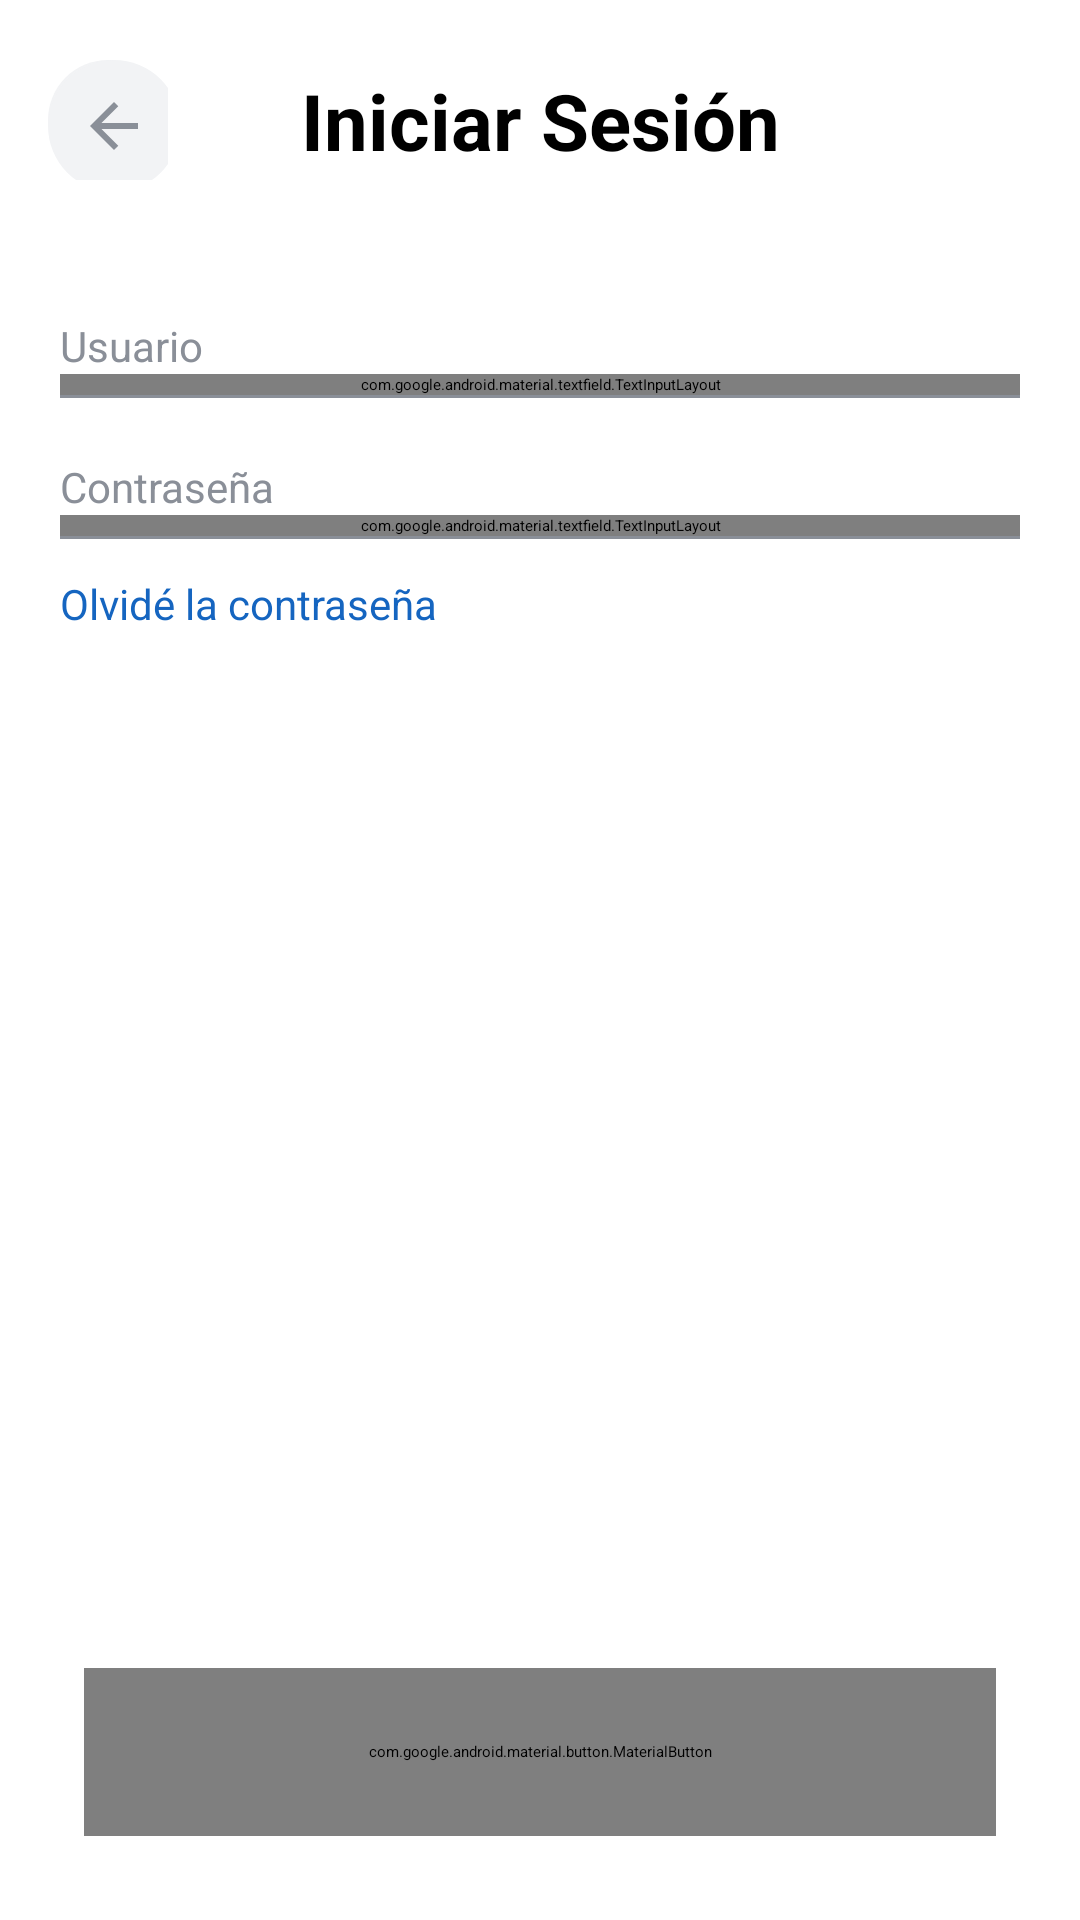

Produce the Android XML layout that renders to this screen, including the resource entries it uses.
<!-- AndroidManifest.xml: application theme Theme.AppMobile -->
<!-- res/layout/activity_login.xml -->
<?xml version="1.0" encoding="utf-8"?>
<androidx.constraintlayout.widget.ConstraintLayout xmlns:android="http://schemas.android.com/apk/res/android"
    xmlns:app="http://schemas.android.com/apk/res-auto"
    android:layout_width="match_parent"
    android:layout_height="match_parent"
    android:background="@color/white">

    
    <FrameLayout
        android:id="@+id/backContainer"
        android:layout_width="40dp"
        android:layout_height="40dp"
        android:background="@drawable/bg_circle_light"
        app:layout_constraintTop_toTopOf="parent"
        app:layout_constraintStart_toStartOf="parent"
        android:layout_marginStart="16dp"
        android:layout_marginTop="20dp">

        <ImageButton
            android:id="@+id/btnBack"
            android:layout_width="44dp"
            android:layout_height="44dp"
            android:src="@drawable/ic_arrow_back_24"
            android:background="@drawable/bg_circle_light"
            android:contentDescription="@string/btnback_text"
            android:scaleType="centerInside"
            android:padding="10dp"
            android:foreground="?attr/selectableItemBackgroundBorderless"/>
    </FrameLayout>

    
    <TextView
        android:id="@+id/tvTitle"
        android:layout_width="wrap_content"
        android:layout_height="wrap_content"
        android:text="@string/activity_login"
        android:textColor="@color/black"
        android:textSize="26sp"
        android:textStyle="bold"
        app:layout_constraintTop_toTopOf="@+id/backContainer"
        app:layout_constraintBottom_toBottomOf="@+id/backContainer"
        app:layout_constraintStart_toStartOf="parent"
        app:layout_constraintEnd_toEndOf="parent"/>

    
    <TextView
        android:id="@+id/lblUser"
        android:layout_width="0dp"
        android:layout_height="wrap_content"
        android:text="@string/usuario_login_label"
        android:textColor="@color/gray"
        android:textSize="14sp"
        app:layout_constraintTop_toBottomOf="@id/tvTitle"
        app:layout_constraintStart_toStartOf="parent"
        app:layout_constraintEnd_toEndOf="parent"
        android:layout_marginStart="20dp"
        android:layout_marginEnd="20dp"
        android:layout_marginTop="48dp"/>

    
    <com.google.android.material.textfield.TextInputLayout
        android:id="@+id/tilUser"
        style="@style/Widget.MaterialComponents.TextInputLayout.FilledBox"
        android:layout_width="0dp"
        android:layout_height="wrap_content"
        app:endIconMode="custom"
        app:endIconDrawable="@drawable/ic_check_24"
        app:endIconTint="@color/gray"
        app:boxBackgroundMode="none"
        app:layout_constraintTop_toBottomOf="@id/lblUser"
        app:layout_constraintStart_toStartOf="parent"
        app:layout_constraintEnd_toEndOf="parent"
        android:layout_marginStart="20dp"
        android:layout_marginEnd="20dp">

        <com.google.android.material.textfield.TextInputEditText
            android:id="@+id/etUser"
            android:layout_width="match_parent"
            android:layout_height="wrap_content"
            android:hint="@string/usuario_login_text"
            android:textColor="@color/black"
            android:textColorHint="@color/gray"
            android:inputType="textPersonName"
            android:paddingBottom="4dp"/>
    </com.google.android.material.textfield.TextInputLayout>

    
    <com.google.android.material.divider.MaterialDivider
        android:id="@+id/divUser"
        android:layout_width="0dp"
        android:layout_height="1dp"
        android:backgroundTint="@color/gray"
        app:layout_constraintTop_toBottomOf="@id/tilUser"
        app:layout_constraintStart_toStartOf="parent"
        app:layout_constraintEnd_toEndOf="parent"
        android:layout_marginStart="20dp"
        android:layout_marginEnd="20dp"/>

    
    <TextView
        android:id="@+id/lblPass"
        android:layout_width="0dp"
        android:layout_height="wrap_content"
        android:text="@string/contrasenia_login_label"
        android:textColor="@color/gray"
        android:textSize="14sp"
        app:layout_constraintTop_toBottomOf="@id/divUser"
        app:layout_constraintStart_toStartOf="parent"
        app:layout_constraintEnd_toEndOf="parent"
        android:layout_marginStart="20dp"
        android:layout_marginEnd="20dp"
        android:layout_marginTop="20dp"/>

    
    <com.google.android.material.textfield.TextInputLayout
        android:id="@+id/tilPass"
        style="@style/Widget.MaterialComponents.TextInputLayout.FilledBox.Dense"
        android:layout_width="0dp"
        android:layout_height="wrap_content"
        app:boxBackgroundMode="none"
        app:endIconMode="password_toggle"
        app:endIconTint="@color/black"
        app:layout_constraintTop_toBottomOf="@id/lblPass"
        app:layout_constraintStart_toStartOf="parent"
        app:layout_constraintEnd_toEndOf="parent"
        android:layout_marginStart="20dp"
        android:layout_marginEnd="20dp">

        <com.google.android.material.textfield.TextInputEditText
            android:id="@+id/etPass"
            android:layout_width="match_parent"
            android:layout_height="wrap_content"
            android:hint="@string/contrasenia_login_text"
            android:inputType="textPassword"
            android:textColor="@color/black"
            android:textColorHint="@color/gray"
            android:paddingBottom="4dp"/>
    </com.google.android.material.textfield.TextInputLayout>

    <com.google.android.material.divider.MaterialDivider
        android:id="@+id/divPass"
        android:layout_width="0dp"
        android:layout_height="1dp"
        android:backgroundTint="@color/gray"
        app:layout_constraintTop_toBottomOf="@id/tilPass"
        app:layout_constraintStart_toStartOf="parent"
        app:layout_constraintEnd_toEndOf="parent"
        android:layout_marginStart="20dp"
        android:layout_marginEnd="20dp"/>

    
    <TextView
        android:id="@+id/tvForgot"
        android:layout_width="wrap_content"
        android:layout_height="wrap_content"
        android:text="@string/olvidar_contrasenia_login_label"
        android:textColor="#1565C0"
        android:textSize="14sp"
        android:paddingTop="12dp"
        app:layout_constraintTop_toBottomOf="@id/divPass"
        app:layout_constraintStart_toStartOf="parent"
        android:layout_marginStart="20dp"/>

    
    <com.google.android.material.button.MaterialButton
        android:id="@+id/btnLogin"
        android:layout_width="0dp"
        android:layout_height="56dp"
        android:text="@string/btningresar_login_label"
        android:textAllCaps="false"
        android:textSize="16sp"
        android:textColor="@color/white"
        app:cornerRadius="16dp"
        app:iconGravity="textStart"
        app:backgroundTint="@color/orange"
        android:elevation="6dp"
        app:layout_constraintBottom_toBottomOf="parent"
        app:layout_constraintStart_toStartOf="parent"
        app:layout_constraintEnd_toEndOf="parent"
        android:layout_marginStart="28dp"
        android:layout_marginEnd="28dp"
        android:layout_marginBottom="28dp"/>

</androidx.constraintlayout.widget.ConstraintLayout>
<!-- resources referenced by this layout -->
<resources>
  <color name="black">#FF000000</color>
  <color name="gray">#8A8F98</color>
  <color name="orange">#FF7A53</color>
  <color name="white">#FFFFFFFF</color>
  <!-- drawable bg_circle_light (drawable) -->
  <?xml version="1.0" encoding="utf-8"?>
  <shape xmlns:android="http://schemas.android.com/apk/res/android" android:shape="oval">
      <solid android:color="#F2F3F5"/>
  </shape>
  <!-- drawable ic_arrow_back_24: png bitmap (drawable, 1011 bytes) -->
  <!-- drawable ic_check_24 (drawable) -->
  <?xml version="1.0" encoding="utf-8"?>
  <vector xmlns:android="http://schemas.android.com/apk/res/android"
      android:width="24dp"
      android:height="24dp"
      android:viewportWidth="24"
      android:viewportHeight="24">
  
      <path
          android:fillColor="#FF000000"
          android:pathData="M9,16.17L4.83,12l-1.42,1.41L9,19,21,7l-1.41-1.41z"/>
  </vector>
  <string name="activity_login">Iniciar Sesión</string>
  <string name="btnback_text">Atrás</string>
  <string name="btningresar_login_label">Ingresar</string>
  <string name="contrasenia_login_label">Contraseña</string>
  <string name="contrasenia_login_text">HJ@#9783kja</string>
  <string name="olvidar_contrasenia_login_label">Olvidé la contraseña</string>
  <string name="usuario_login_label">Usuario</string>
  <string name="usuario_login_text">Esther Howard</string>
</resources>
